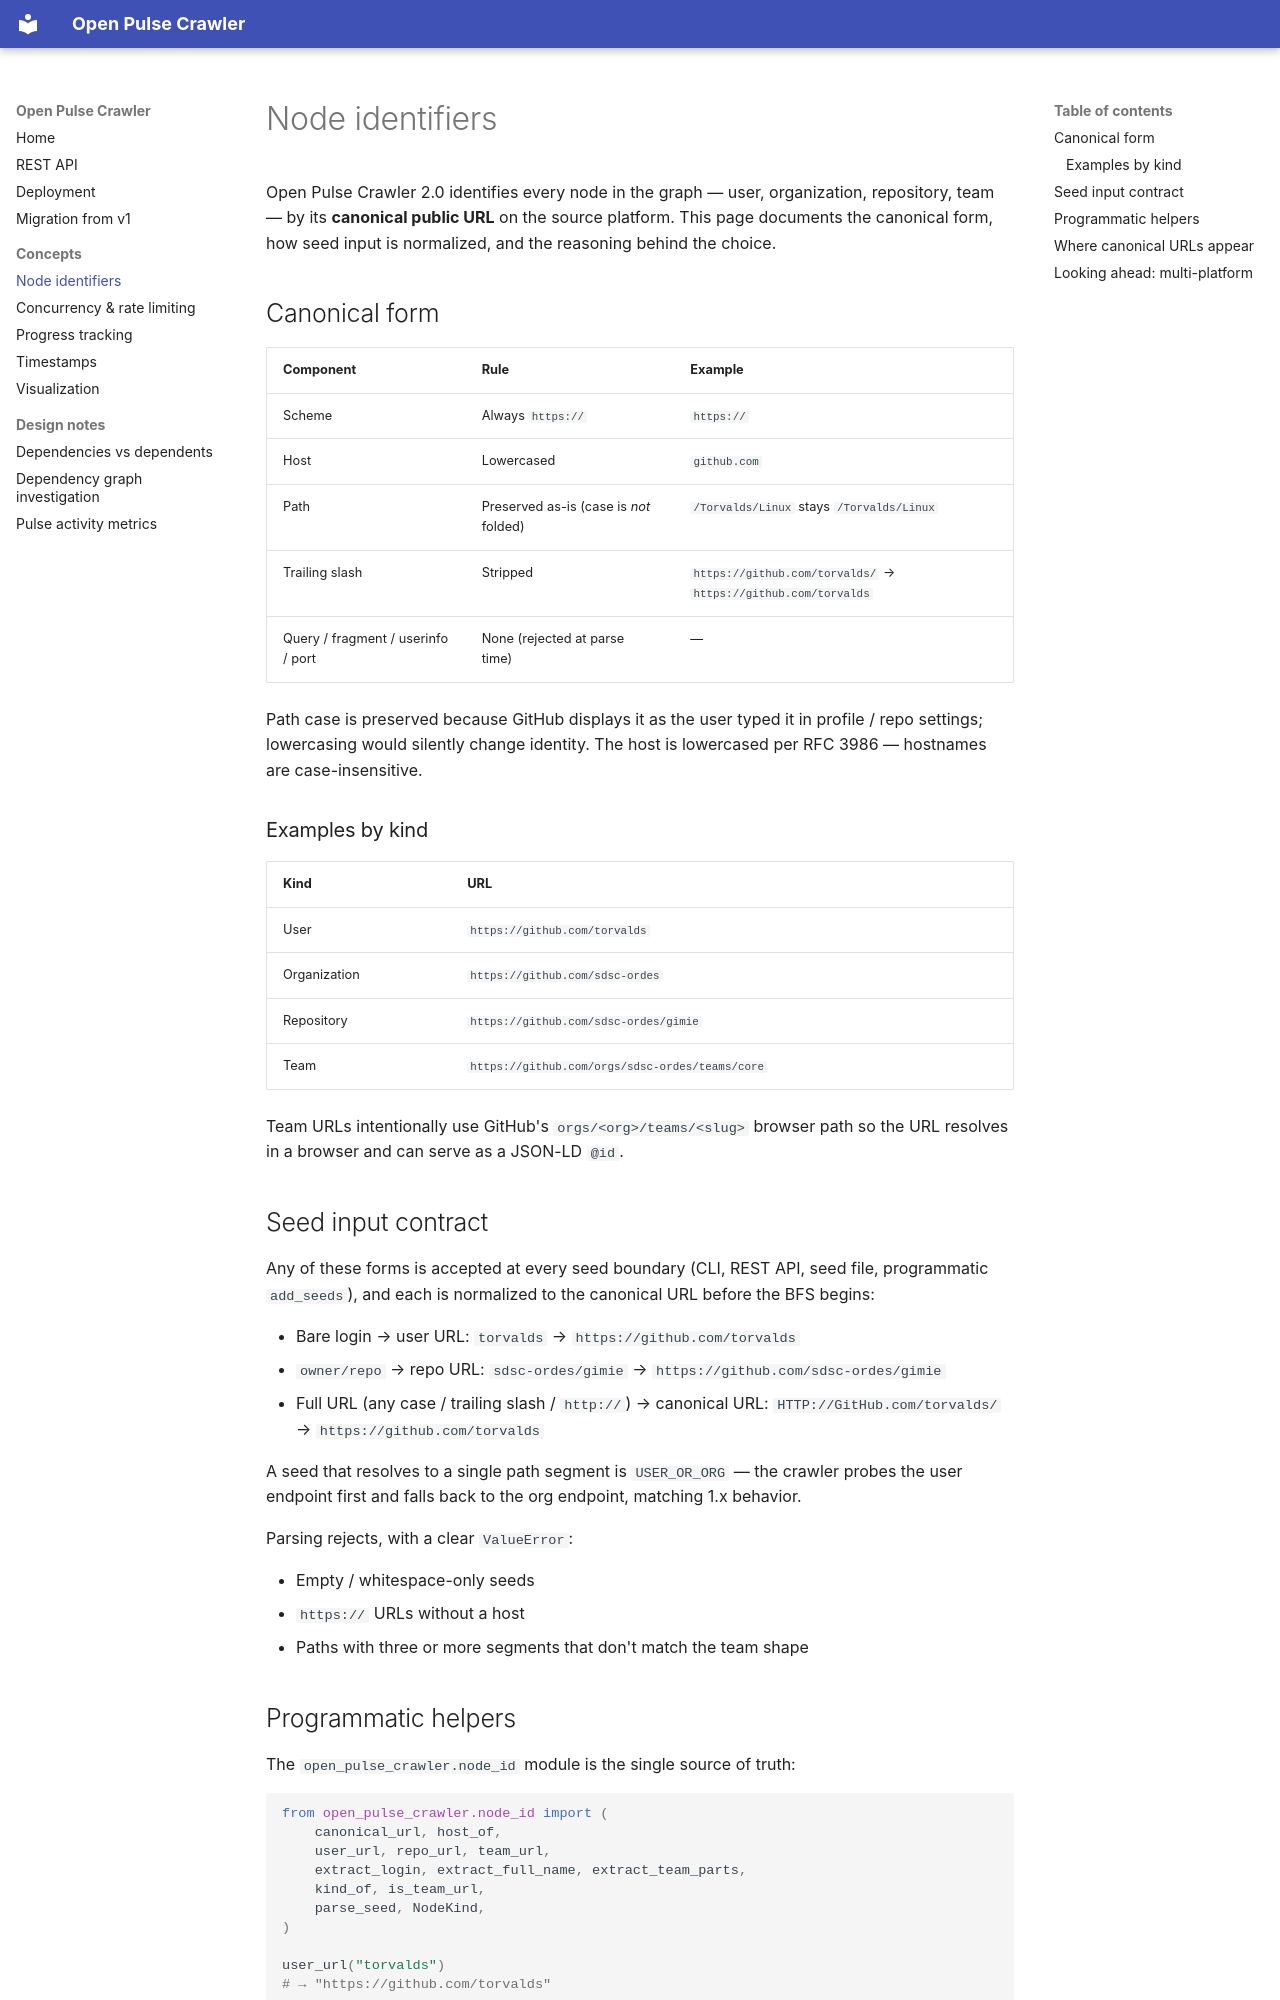

repository: sdsc-ordes/open-pulse-crawler · page: NODE_IDS/index.html · generator: mkdocs

# Node identifiers

Open Pulse Crawler 2.0 identifies every node in the graph — user,
organization, repository, team — by its **canonical public URL** on the
source platform. This page documents the canonical form, how seed input
is normalized, and the reasoning behind the choice.

## Canonical form

| Component       | Rule                                              | Example                                            |
| --------------- | ------------------------------------------------- | -------------------------------------------------- |
| Scheme          | Always `https://`                                 | `https://`                                         |
| Host            | Lowercased                                        | `github.com`                                       |
| Path            | Preserved as-is (case is *not* folded)            | `/Torvalds/Linux` stays `/Torvalds/Linux`          |
| Trailing slash  | Stripped                                          | `https://github.com/torvalds/` → `https://github.com/torvalds` |
| Query / fragment / userinfo / port | None (rejected at parse time)  | — |

Path case is preserved because GitHub displays it as the user typed it
in profile / repo settings; lowercasing would silently change identity.
The host is lowercased per RFC 3986 — hostnames are case-insensitive.

### Examples by kind

| Kind          | URL                                                              |
| ------------- | ---------------------------------------------------------------- |
| User          | `https://github.com/torvalds`                                    |
| Organization  | `https://github.com/sdsc-ordes`                                  |
| Repository    | `https://github.com/sdsc-ordes/gimie`                            |
| Team          | `https://github.com/orgs/sdsc-ordes/teams/core`                  |

Team URLs intentionally use GitHub's `orgs/<org>/teams/<slug>` browser
path so the URL resolves in a browser and can serve as a JSON-LD `@id`.

## Seed input contract

Any of these forms is accepted at every seed boundary (CLI, REST API,
seed file, programmatic `add_seeds`), and each is normalized to the
canonical URL before the BFS begins:

* Bare login → user URL: `torvalds` → `https://github.com/torvalds`
* `owner/repo` → repo URL: `sdsc-ordes/gimie` → `https://github.com/sdsc-ordes/gimie`
* Full URL (any case / trailing slash / `http://`) → canonical URL:
  `HTTP://GitHub.com/torvalds/` → `https://github.com/torvalds`

A seed that resolves to a single path segment is `USER_OR_ORG` — the
crawler probes the user endpoint first and falls back to the org
endpoint, matching 1.x behavior.

Parsing rejects, with a clear `ValueError`:

* Empty / whitespace-only seeds
* `https://` URLs without a host
* Paths with three or more segments that don't match the team shape
